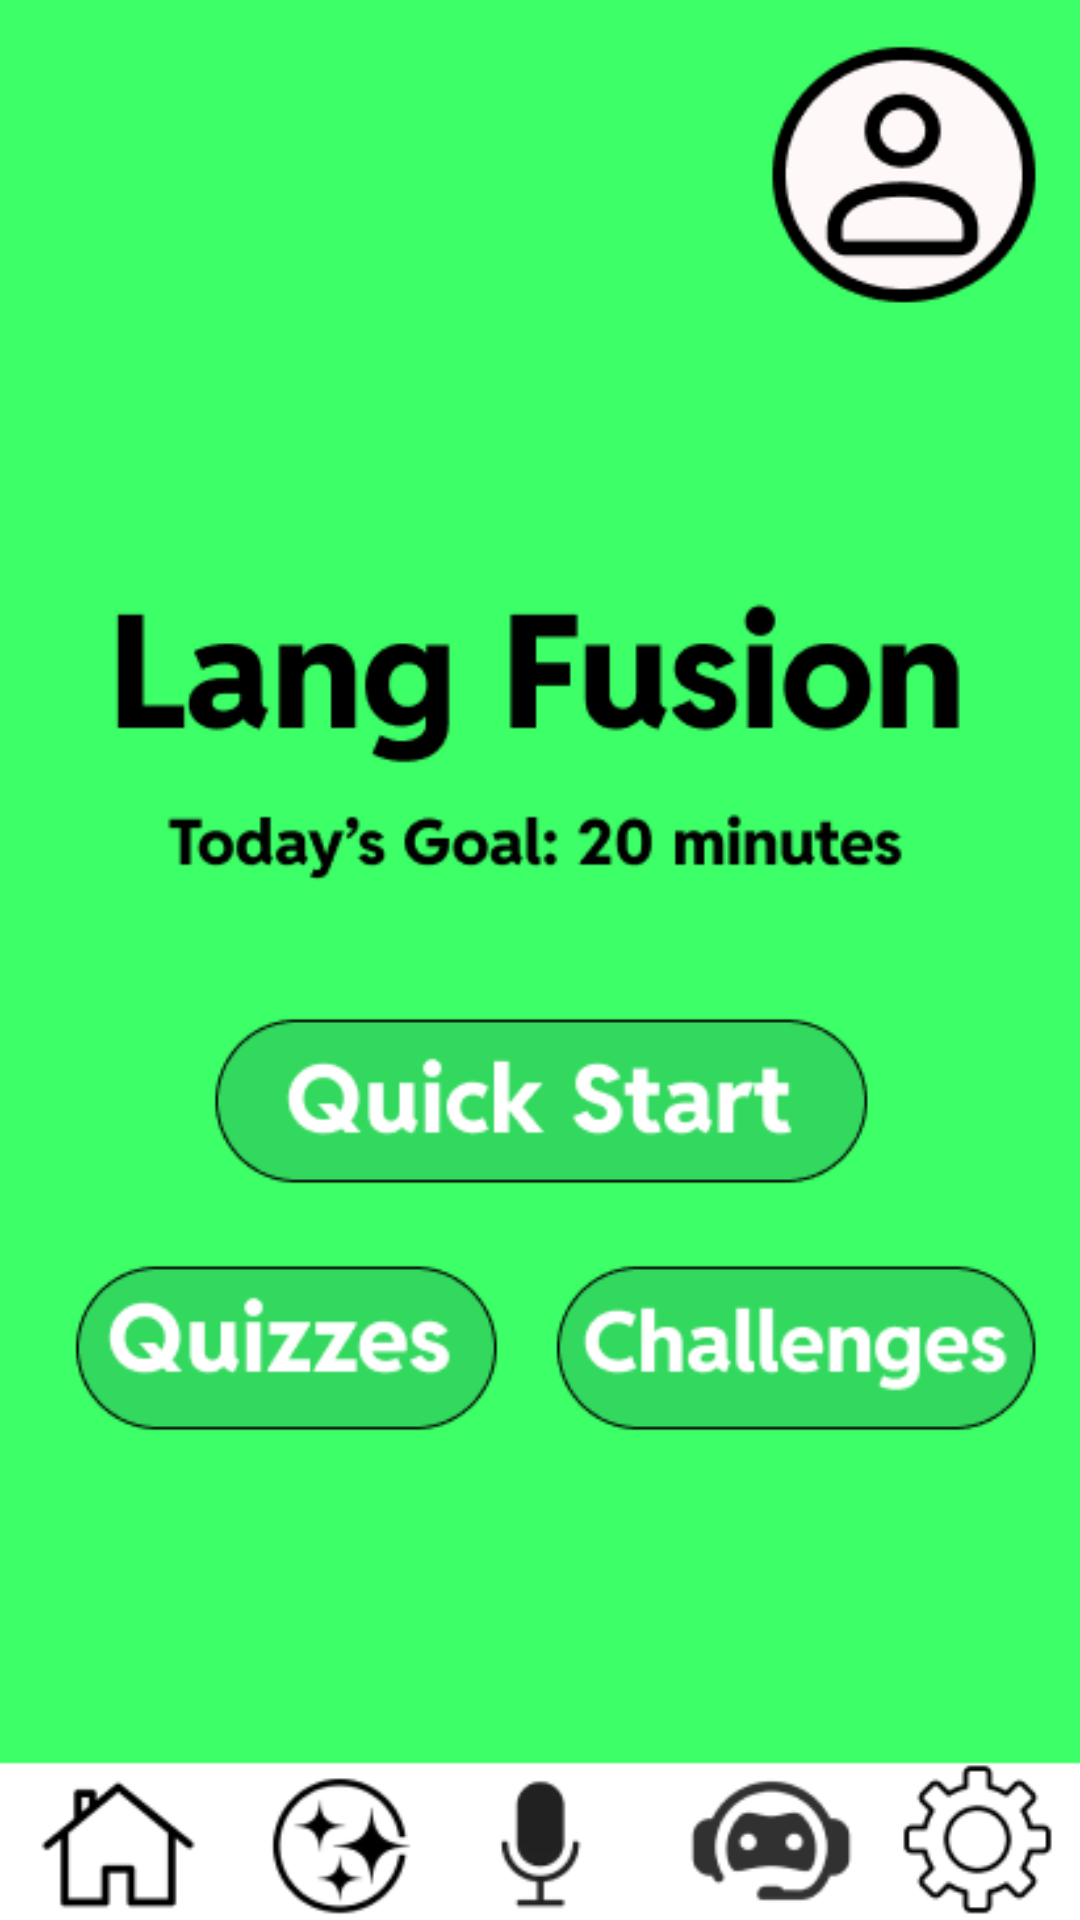

Android layout source for this screen:
<!-- AndroidManifest.xml: application theme Theme.LangFusion -->
<!-- res/layout/home_screen.xml -->
<?xml version="1.0" encoding="utf-8"?>
<RelativeLayout xmlns:android="http://schemas.android.com/apk/res/android"
    android:layout_width="match_parent"
    android:layout_height="match_parent">

    <ImageView
        android:id="@+id/home_image"
        android:layout_width="match_parent"
        android:layout_height="match_parent"
        android:scaleType="centerCrop"
        android:src="@drawable/img_3"
        android:contentDescription="@drawable/img_3"
        />

</RelativeLayout>
<!-- resources referenced by this layout -->
<resources>
  <!-- drawable img_3: png bitmap (drawable, 28155 bytes) -->
  <style name="Theme.LangFusion" parent="android:Theme.Material.Light.NoActionBar" />
</resources>
